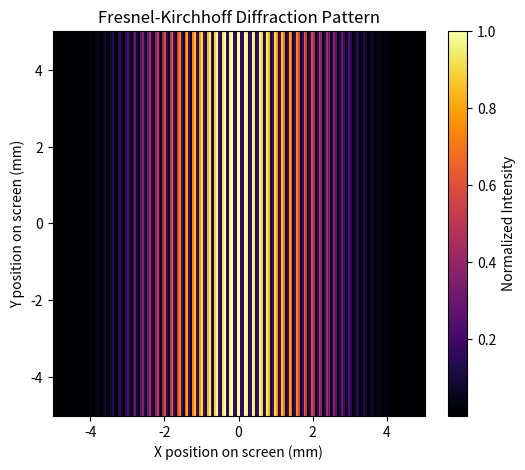

Here is the Python script that generated this plot:
import sys
import numpy as np
import matplotlib.pyplot as plt

# 1. Define physical constants and parameters
wavelength = 500e-9  # 500 nm (Green light)
k = 2 * np.pi / wavelength  # Wave number
z = 0.1  # Distance from aperture to screen (10 cm)
screen_size = 0.01  # 1 cm screen width

# 2. Define the Aperture Plane (Source)
slit_width = 1e-5         # 10 um width of each slit (x-direction)
slit_separation = 2.5e-4  # center-to-center distance between the two slits

# Only sample where the field is actually nonzero (inside the two slits), instead of the
# full 1 cm screen width. That also fixes under-resolution: a 500-pt grid across 1 cm has
# dx ~ 20 um, coarser than the 10 um slit, so the mask-based version couldn't resolve it.
n_x_per_slit = 15  # x-samples across each slit (resolves the slit width)

x_slit1 = np.linspace(-slit_separation/2 - slit_width/2, -slit_separation/2 + slit_width/2, n_x_per_slit)
x_slit2 = np.linspace(slit_separation/2 - slit_width/2, slit_separation/2 + slit_width/2, n_x_per_slit)
x_ap = np.concatenate([x_slit1, x_slit2])
dx = x_slit1[1] - x_slit1[0]

# 3. Define the Observation Plane (Screen)
# The slits are treated as effectively infinite/uniform in y, so the field on the screen
# doesn't depend on y_sc. Integrating that dimension numerically (as the previous version
# did, over 200 samples spread across the full 1 cm aperture) requires the phase k*r to
# change by far less than 2*pi between adjacent samples to avoid aliasing; with such a
# wide, coarsely-sampled y range that condition was badly violated, producing the fake
# horizontal banding. Since the true answer has no y-dependence, we skip that integral
# entirely: compute the 1D Fresnel-Kirchhoff pattern along x once, then tile it vertically.
x_sc = np.linspace(-screen_size/2, screen_size/2, 200)
y_sc = np.linspace(-screen_size/2, screen_size/2, 200)

# 4. Compute the 1D Fresnel-Kirchhoff Integral (Discrete Summation) along x
E_line = np.zeros_like(x_sc, dtype=complex)

print("Computing diffraction pattern...")
total = len(x_sc)
for i, x in enumerate(x_sc):
    # Distance r from all points on the aperture to this point on the screen
    r = np.sqrt((x - x_ap)**2 + z**2)

    # Kirchhoff obliquity factor (cos(theta) approx z/r)
    obliquity = (z / r + 1) / 2

    # Fresnel-Kirchhoff integrand: (E0 / r) * exp(i*k*r) * obliquity
    integrand = (1.0 / r) * np.exp(1j * k * r) * obliquity

    # Perform the line integration (summing over the aperture)
    E_line[i] = (-1j / wavelength) * np.sum(integrand) * dx

    # Progress bar
    frac = (i + 1) / total
    bar_len = 40
    filled = int(bar_len * frac)
    bar = '#' * filled + '-' * (bar_len - filled)
    sys.stdout.write(f'\r[{bar}] {frac * 100:5.1f}% ({i + 1}/{total})')
    sys.stdout.flush()
print()

# 5. Calculate Intensity (Proportional to the square of the magnitude), tiled across y
intensity_1d = np.abs(E_line)**2
intensity_1d /= np.max(intensity_1d)  # Normalize
intensity = np.tile(intensity_1d, (len(y_sc), 1))

# 6. Plot the results
X_sc, Y_sc = np.meshgrid(x_sc, y_sc)
plt.figure(figsize=(6, 5))
plt.pcolormesh(X_sc * 1000, Y_sc * 1000, intensity, cmap='inferno', shading='auto')
plt.colorbar(label='Normalized Intensity')
plt.xlabel('X position on screen (mm)')
plt.ylabel('Y position on screen (mm)')
plt.title('Fresnel-Kirchhoff Diffraction Pattern')
plt.show()
